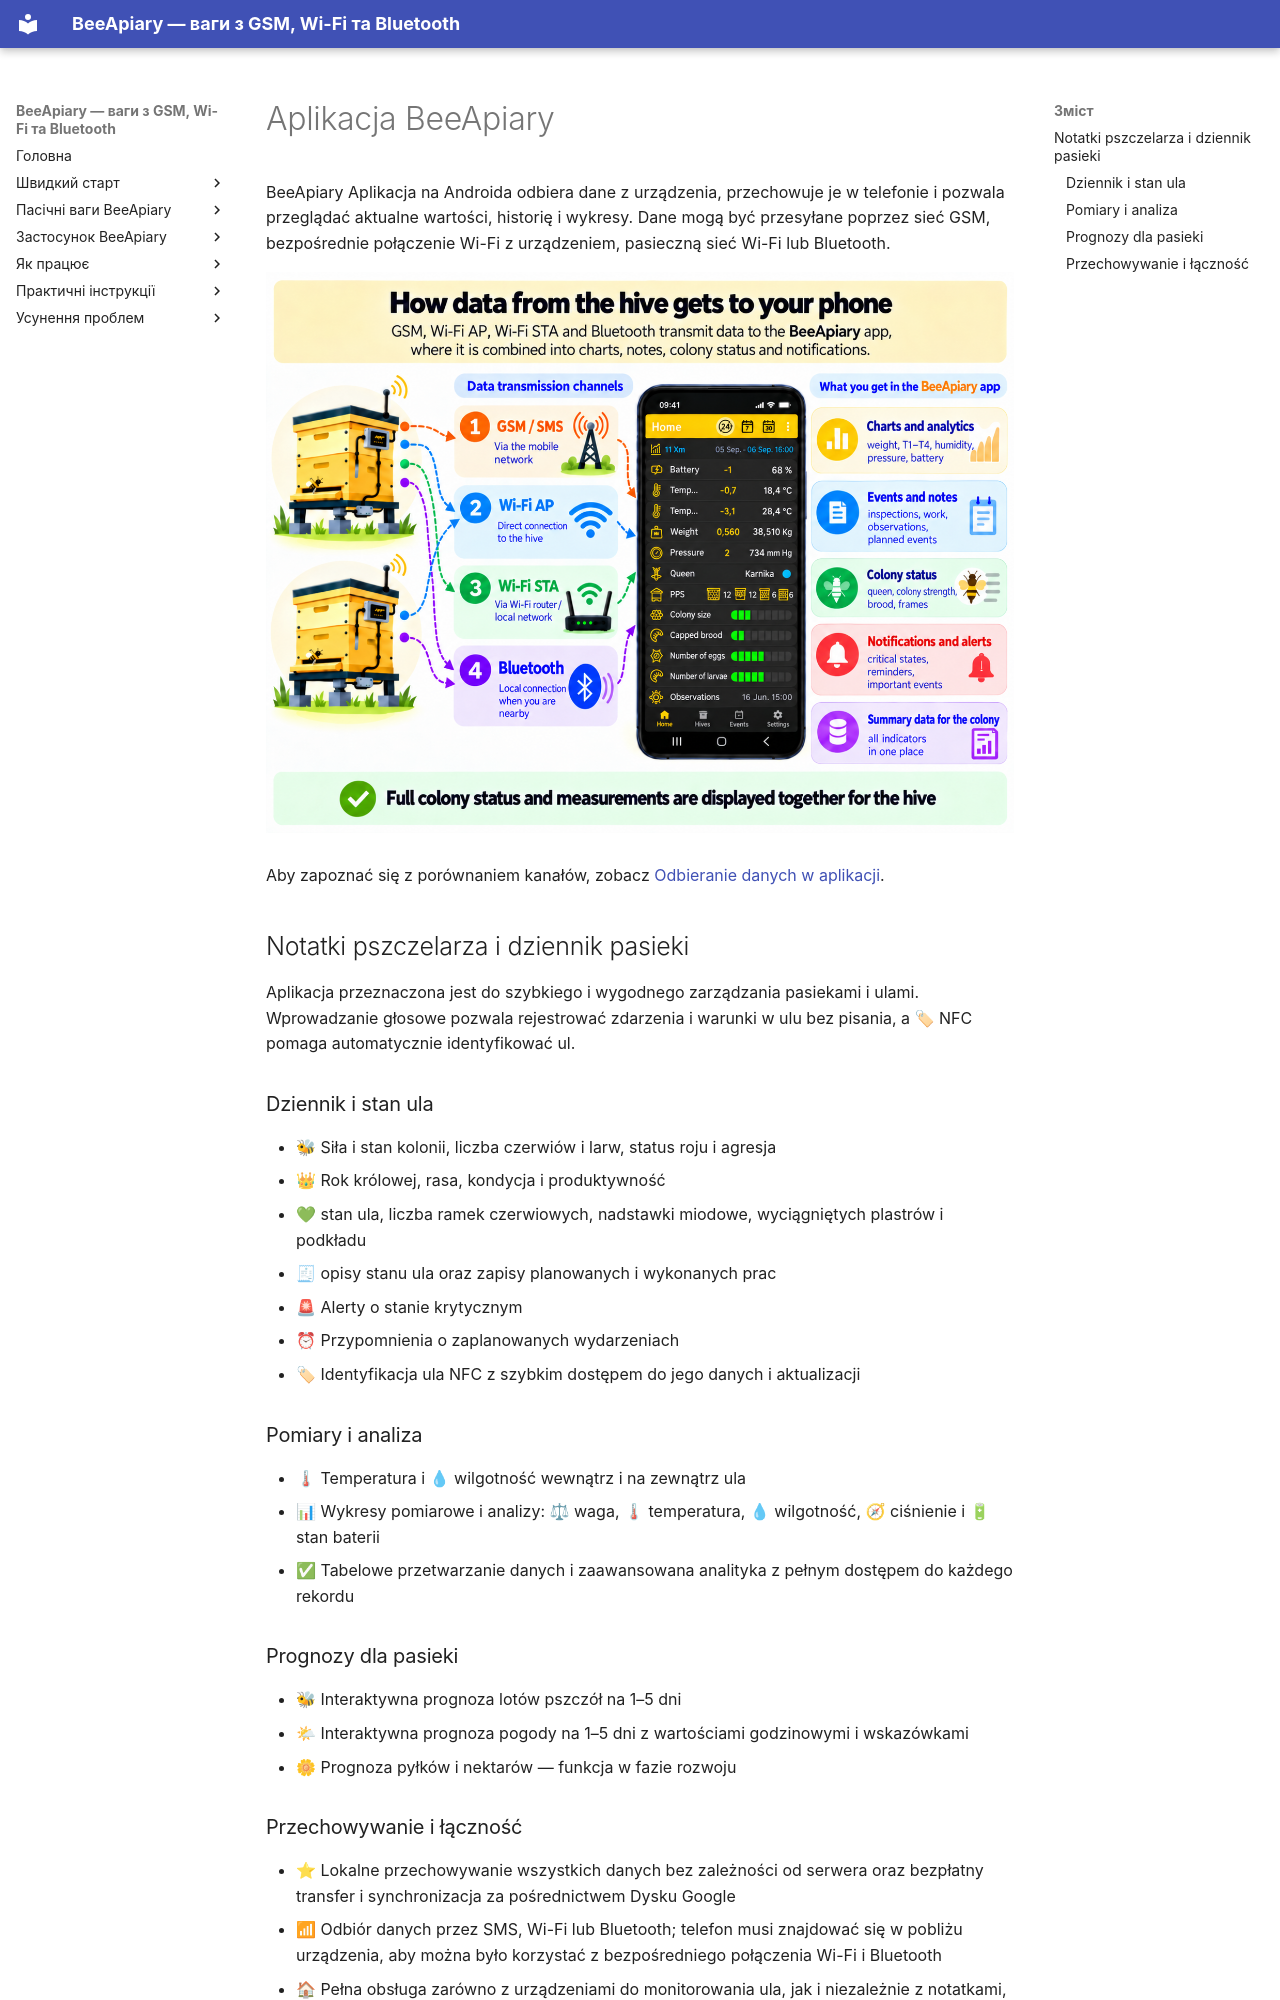

repository: Ivan-Bdgilko/BeeApiary_Docs · page: pl/app/index.html · generator: mkdocs

# Aplikacja BeeApiary

 BeeApiary Aplikacja na Androida odbiera dane z urządzenia, przechowuje je w telefonie i pozwala przeglądać aktualne wartości, historię i wykresy. Dane mogą być przesyłane poprzez sieć GSM, bezpośrednie połączenie Wi-Fi z urządzeniem, pasieczną sieć Wi-Fi lub Bluetooth.

![Kanały przesyłania danych z ula do aplikacji BeeApiary](../../assets/pl/app/overview/hive-data-channels-overview.png){ .doc-screenshot }

Aby zapoznać się z porównaniem kanałów, zobacz [Odbieranie danych w aplikacji](../system/connectivity.md).

## Notatki pszczelarza i dziennik pasieki

Aplikacja przeznaczona jest do szybkiego i wygodnego zarządzania pasiekami i ulami. Wprowadzanie głosowe pozwala rejestrować zdarzenia i warunki w ulu bez pisania, a 🏷 NFC pomaga automatycznie identyfikować ul.

### Dziennik i stan ula

- 🐝 Siła i stan kolonii, liczba czerwiów i larw, status roju i agresja
- 👑 Rok królowej, rasa, kondycja i produktywność
- 💚 stan ula, liczba ramek czerwiowych, nadstawki miodowe, wyciągniętych plastrów i podkładu
- 🧾 opisy stanu ula oraz zapisy planowanych i wykonanych prac
- 🚨 Alerty o stanie krytycznym
- ⏰ Przypomnienia o zaplanowanych wydarzeniach
- 🏷 Identyfikacja ula NFC z szybkim dostępem do jego danych i aktualizacji

### Pomiary i analiza

- 🌡 Temperatura i 💧 wilgotność wewnątrz i na zewnątrz ula
- 📊 Wykresy pomiarowe i analizy: ⚖ waga, 🌡 temperatura, 💧 wilgotność, 🧭 ciśnienie i 🔋 stan baterii
- ✅ Tabelowe przetwarzanie danych i zaawansowana analityka z pełnym dostępem do każdego rekordu

### Prognozy dla pasieki

- 🐝 Interaktywna prognoza lotów pszczół na 1–5 dni
- 🌤 Interaktywna prognoza pogody na 1–5 dni z wartościami godzinowymi i wskazówkami
- 🌼 Prognoza pyłków i nektarów — funkcja w fazie rozwoju
